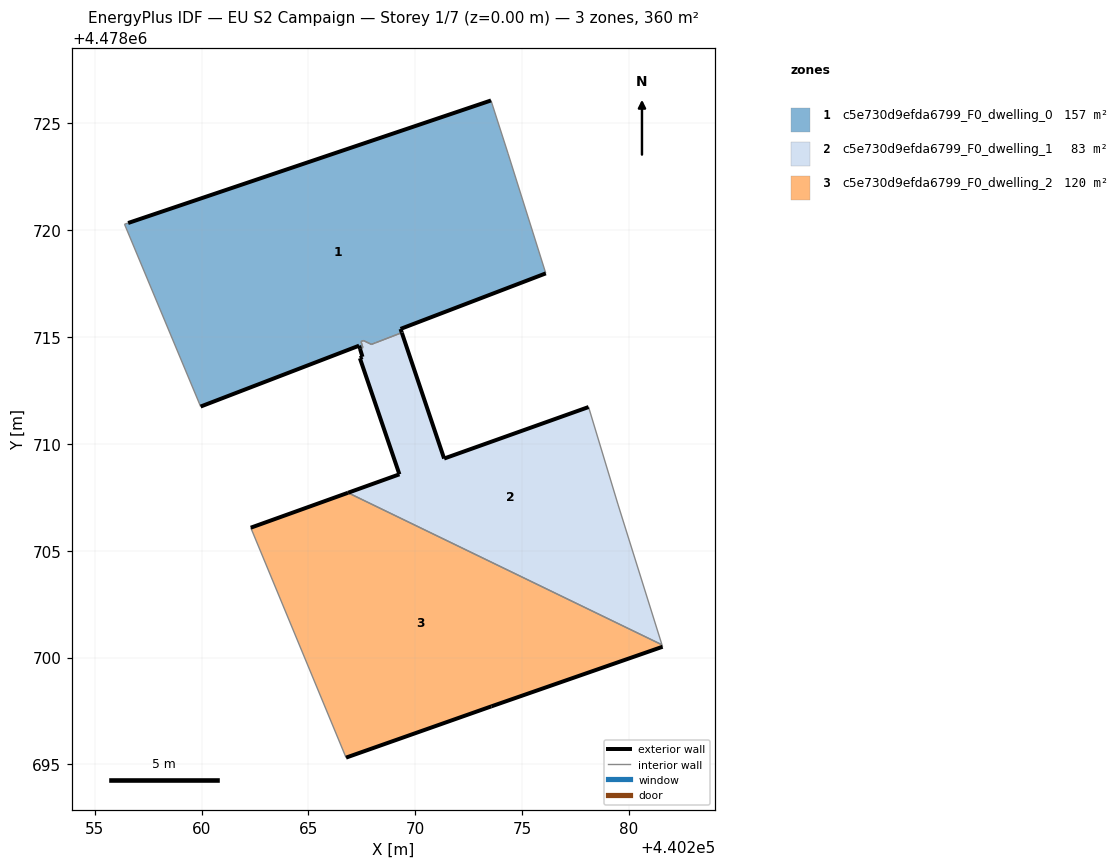
=== STOREY PLAN SPEC (per zone: floor XY polygon, exterior-wall plan segments, windows/doors) ===
zone 1: c5e730d9efda6799_F0_dwelling_0  (157.1 m²)
  floor: (440276.11, 4478717.98) (440274.34, 4478723.60) (440273.54, 4478726.07) (440256.56, 4478720.34) (440256.39, 4478720.28) (440259.95, 4478711.75) (440267.37, 4478714.60) (440267.41, 4478714.45) (440267.55, 4478714.50) (440267.46, 4478714.79) (440267.57, 4478714.84) (440267.94, 4478714.66) (440269.37, 4478715.21) (440269.31, 4478715.38)
  exterior wall: (440267.41, 4478714.45) – (440267.37, 4478714.60)  [0.2 m]
  exterior wall: (440267.37, 4478714.60) – (440259.95, 4478711.75)  [7.9 m]
  exterior wall: (440256.56, 4478720.34) – (440273.54, 4478726.07)  [17.9 m]
  exterior wall: (440276.11, 4478717.98) – (440269.31, 4478715.38)  [7.3 m]
  exterior wall: (440269.31, 4478715.38) – (440269.37, 4478715.21)  [0.2 m]
  interior walls: 10
zone 2: c5e730d9efda6799_F0_dwelling_1  (83.2 m²)
  floor: (440281.54, 4478700.60) (440279.48, 4478707.19) (440278.11, 4478711.73) (440271.35, 4478709.32) (440269.37, 4478715.21) (440267.94, 4478714.66) (440267.57, 4478714.84) (440267.46, 4478714.79) (440267.55, 4478714.50) (440267.41, 4478714.45) (440267.53, 4478714.08) (440267.41, 4478714.01) (440269.26, 4478708.58) (440266.85, 4478707.71)
  exterior wall: (440266.85, 4478707.71) – (440269.26, 4478708.58)  [2.6 m]
  exterior wall: (440269.26, 4478708.58) – (440267.41, 4478714.01)  [5.7 m]
  exterior wall: (440267.41, 4478714.01) – (440267.53, 4478714.08)  [0.1 m]
  exterior wall: (440267.53, 4478714.08) – (440267.41, 4478714.45)  [0.4 m]
  exterior wall: (440269.37, 4478715.21) – (440271.35, 4478709.32)  [6.2 m]
  exterior wall: (440271.35, 4478709.32) – (440278.11, 4478711.73)  [7.2 m]
  interior walls: 9
zone 3: c5e730d9efda6799_F0_dwelling_2  (120.1 m²)
  floor: (440281.57, 4478700.51) (440281.54, 4478700.60) (440266.85, 4478707.71) (440262.30, 4478706.08) (440266.76, 4478695.32) (440273.56, 4478697.72)
  exterior wall: (440262.30, 4478706.08) – (440266.85, 4478707.71)  [4.8 m]
  exterior wall: (440281.57, 4478700.51) – (440273.56, 4478697.72)  [8.5 m]
  exterior wall: (440273.56, 4478697.72) – (440266.76, 4478695.32)  [7.2 m]
  interior walls: 3

=== DERIVED (storey summary) ===
Building: EU S2 Campaign
Storey: 1 of 7  (floor level z = 0.00 m)
Storey gross floor area: 360.3 m²
Zones on this storey: 3
  - c5e730d9efda6799_F0_dwelling_0: floor 157.1 m²; exterior wall 33.5 m (100.4 m²); WWR 0.0%
  - c5e730d9efda6799_F0_dwelling_1: floor 83.2 m²; exterior wall 22.2 m (66.6 m²); WWR 0.0%
  - c5e730d9efda6799_F0_dwelling_2: floor 120.1 m²; exterior wall 20.5 m (61.6 m²); WWR 0.0%
Zone adjacency (shared interzone walls):
  - c5e730d9efda6799_F0_dwelling_0 ↔ c5e730d9efda6799_F0_dwelling_1
  - c5e730d9efda6799_F0_dwelling_1 ↔ c5e730d9efda6799_F0_dwelling_2